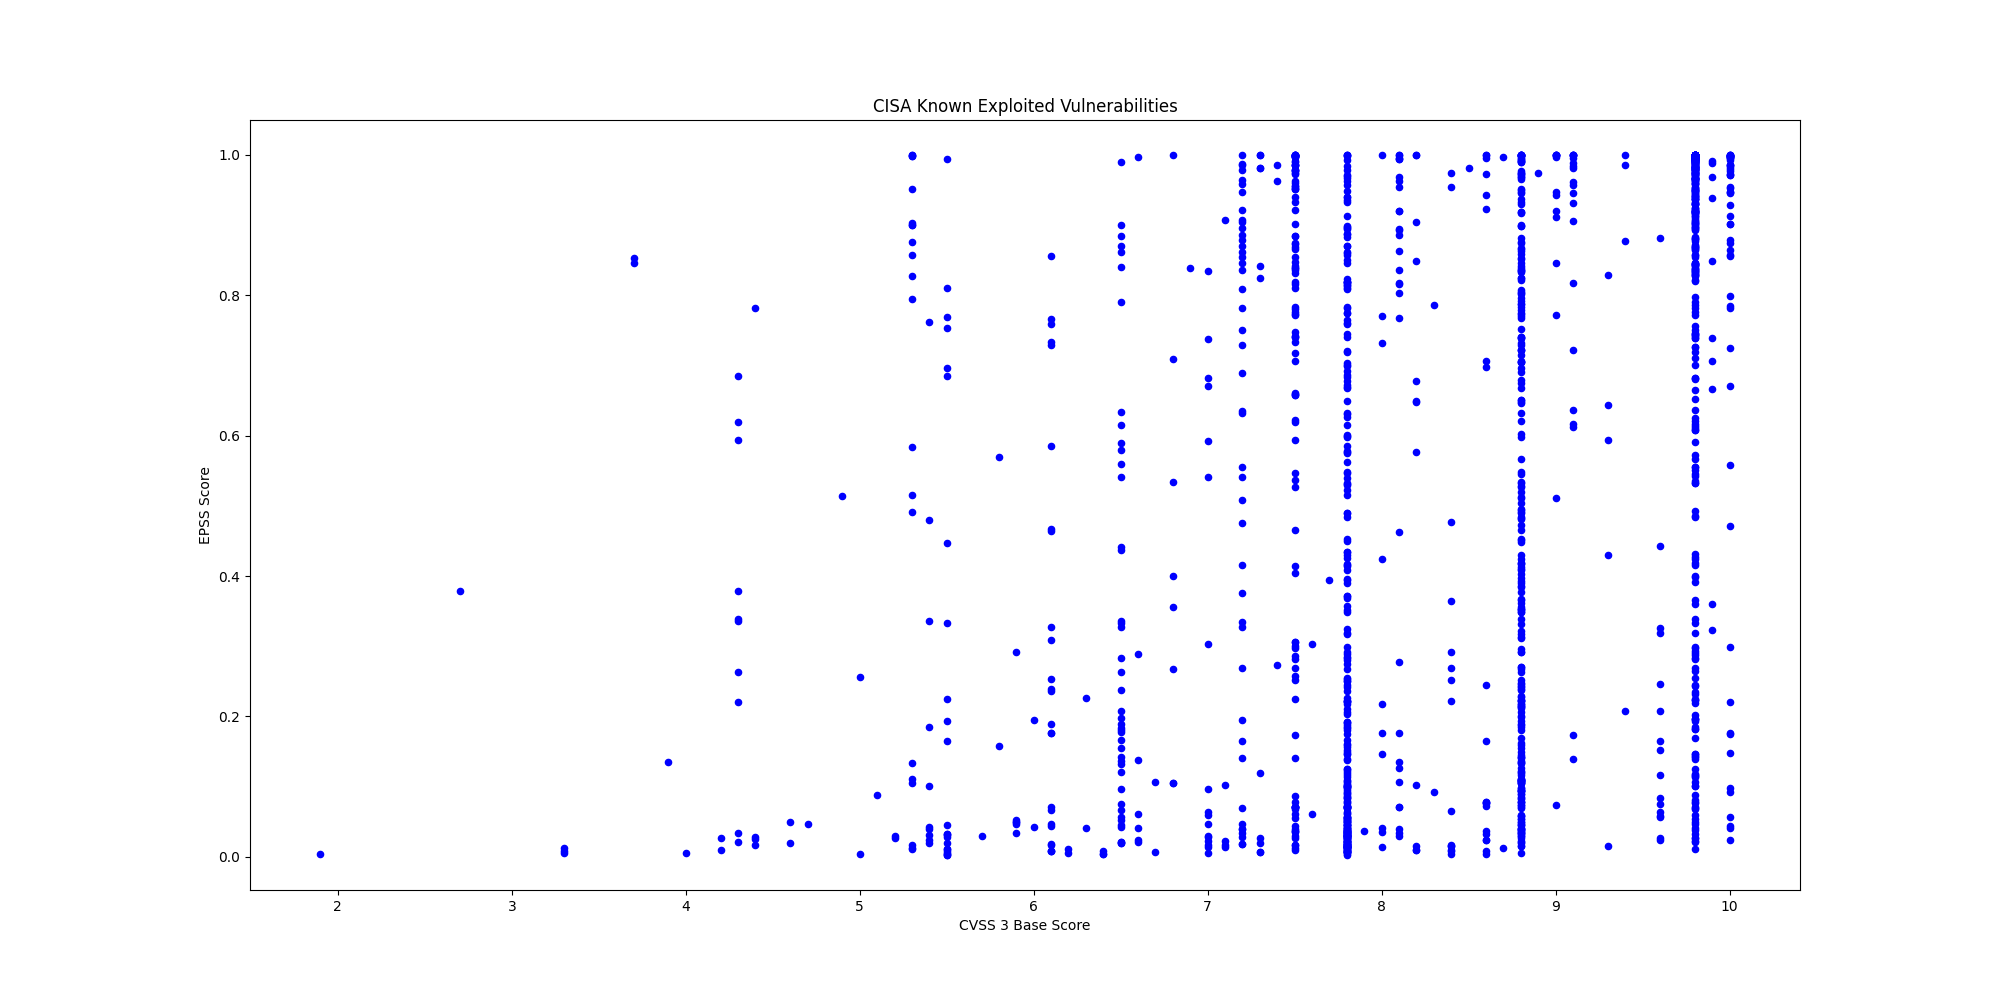

The table this chart was drawn from, first rows:
CVE, CVSS3, EPSS, EPSS Percentile, Description, Vendor, Product
CVE-2023-49105, 9.8, 0.432, 0.9863, ownCloud contains an improper authentica…, ownCloud, ownCloud
CVE-2021-23758, 8.1, 0.8363, 0.9967, Ajax.NET Professional (AjaxPro) contains…, Ajax.NET Professional, Ajax.NET Professional
CVE-2015-3246, 5.1, 0.08799, 0.9483, Red Hat libuser contains a race conditio…, Red Hat, Libuser
CVE-2015-5287, 7.8, 0.04962, 0.9162, Red Hat Automatic Bug Reporting Tool (AB…, Red Hat, Automatic Bug Reporting Tool
CVE-2022-0995, 7.8, 0.09518, 0.9512, Linux Kernel contains an out-of-bounds m…, Linux, Kernel
CVE-2019-1068, 8.8, 0.5284, 0.989, Microsoft SQL Server contains a remote c…, Microsoft, SQL Server
CVE-2025-62593, 8.8, 0.1689, 0.9684, Ray-Project Ray contains a code injectio…, Ray-Project, Ray
CVE-2025-68686, 5.9, 0.2915, 0.9804, Fortinet FortiOS contains an exposure of…, Fortinet, FortiOS
CVE-2021-27137, 8.1, 0.03995, 0.8985, DD-WRT contains a stack-based buffer ove…, DD-WRT, DD-WRT
CVE-2023-4346, 7.5, 0.01294, 0.6843, KNX Association KNX Protocol Connection …, KNX Association, KNX Protocol Connection Authorization Op…
CVE-2008-4128, 4.3, 0.3392, 0.9828, Cisco IOS 12.4 contains multiple cross-s…, Cisco, IOS
CVE-2025-67038, 9.8, 0.2198, 0.975, Lantronix EDS5000 contains a code inject…, Lantronix, EDS5000
CVE-2022-0492, 7.8, 0.05528, 0.923, Linux Kernel contains an improper authen…, Linux, Kernel
CVE-2025-48595, 8.4, 0.01714, 0.7591, Android Framework contains an integer ov…, Android, Framework
CVE-2024-21182, 7.5, 0.7416, 0.9945, Oracle WebLogic contains an unspecified …, Oracle, WebLogic Server
CVE-2025-34291, 8.8, 0.8363, 0.9967, Langflow contains an origin validation e…, Langflow, Langflow
CVE-2008-4250, 9.8, 0.9875, 0.9992, Microsoft Windows contains a buffer over…, Microsoft, Windows
CVE-2009-1537, 8.8, 0.5121, 0.9886, Microsoft DirectX contains a NULL byte o…, Microsoft, DirectX
CVE-2009-3459, 8.8, 0.8658, 0.9973, Adobe Acrobat and Reader contain a heap-…, Adobe, Acrobat and Reader
CVE-2010-0249, 8.8, 0.9194, 0.9981, Microsoft Internet Explorer contains an …, Microsoft, Internet Explorer
CVE-2010-0806, 8.8, 0.8217, 0.9963, Microsoft Internet Explorer contains an …, Microsoft, Internet Explorer
CVE-2024-1708, 8.4, 0.9549, 0.9987, ConnectWise ScreenConnect contains a pat…, ConnectWise, ScreenConnect
CVE-2025-29635, 7.2, 0.8794, 0.9975, D-Link DIR-823X contains a command injec…, D-Link, DIR-823X
CVE-2024-7399, 8.8, 0.9194, 0.9981, Samsung MagicINFO 9 Server contains a pa…, Samsung, MagicINFO 9 Server
CVE-2024-57728, 7.2, 0.06982, 0.9371, SimpleHelp contains a path traversal vul…, SimpleHelp, SimpleHelp
CVE-2024-57726, 9.9, 0.666, 0.9924, SimpleHelp contains a missing authorizat…, SimpleHelp, SimpleHelp
CVE-2025-2749, 7.2, 0.03986, 0.8983, Kentico Xperience contains a path traver…, Kentico, Kentico Xperience
CVE-2023-27351, 7.5, 0.7805, 0.9954, PaperCut NG/MF contains an improper auth…, PaperCut, NG/MF
CVE-2025-48700, 6.1, 0.01682, 0.7544, Synacor Zimbra Collaboration Suite (ZCS)…, Synacor, Zimbra Collaboration Suite (ZCS)
CVE-2025-32975, 10.0, 0.02377, 0.8277, Quest KACE Systems Management Appliance …, Quest, KACE Systems Management Appliance (SMA)
CVE-2024-27199, 7.3, 0.9999, 0.9999, JetBrains TeamCity contains a relative p…, JetBrains, TeamCity
CVE-2009-0238, 8.8, 0.4306, 0.9863, Microsoft Office Excel contains a remote…, Microsoft, Office
CVE-2012-1854, 7.8, 0.2103, 0.9741, Microsoft Visual Basic for Applications …, Microsoft, Visual Basic for Applications (VBA)
CVE-2025-60710, 7.8, 0.04598, 0.9105, Microsoft Windows contains a link follow…, Microsoft, Windows
CVE-2023-21529, 8.8, 0.621, 0.9912, Microsoft Exchange Server contains a des…, Microsoft, Exchange Server
CVE-2023-36424, 7.8, 0.1218, 0.9589, Microsoft Windows Common Log File System…, Microsoft, Windows
CVE-2020-9715, 7.8, 0.4844, 0.9879, Adobe Acrobat contains a use-after-free …, Adobe, Acrobat
CVE-2025-53521, 9.8, 0.02213, 0.8148, F5 BIG-IP APM contains a stack-based buf…, F5, BIG-IP
CVE-2025-32432, 10.0, 0.9984, 0.9996, Craft CMS contains a code injection vuln…, Craft CMS, Craft CMS
CVE-2025-54068, 9.8, 0.9647, 0.9988, Laravel Livewire contain a code injectio…, Laravel, Livewire
CVE-2025-43510, 7.8, 0.00355, 0.2863, Apple watchOS, iOS, iPadOS, macOS, visio…, Apple, Multiple Products
CVE-2025-43520, 5.5, 0.00425, 0.357, Apple watchOS, iOS, iPadOS, macOS, visio…, Apple, Multiple Products
CVE-2025-31277, 8.8, 0.01534, 0.7316, Apple Safari, iOS, watchOS, visionOS, iP…, Apple, Multiple Products
CVE-2025-66376, 7.2, 0.1956, 0.972, Synacor Zimbra Collaboration Suite (ZCS)…, Synacor, Zimbra Collaboration Suite (ZCS)
CVE-2025-47813, 4.3, 0.594, 0.9906, Wing FTP Server contains a generation of…, Wing FTP Server, Wing FTP Server
CVE-2025-68613, 9.9, 0.991, 0.9993, n8n contains an improper control of dyna…, n8n, n8n
CVE-2021-22054, 7.5, 0.9737, 0.9989, Omnissa Workspace One UEM formerly known…, Omnissa, Workspace One UEM
CVE-2025-26399, 9.8, 0.895, 0.9978, SolarWinds Web Help Desk contain a deser…, SolarWinds, Web Help Desk
CVE-2017-7921, 9.8, 1, 0.9999, Multiple Hikvision products contain an i…, Hikvision, Multiple Products
CVE-2021-22681, 9.8, 0.6363, 0.9916, Multiple Rockwell products contain an in…, Rockwell, Multiple Products
CVE-2023-43000, 8.8, 0.03898, 0.8958, Apple macOS, iOS, iPadOS, and Safari 16.…, Apple, Multiple Products
CVE-2021-30952, 7.8, 0.06964, 0.937, Apple tvOS, macOS, Safari, iPadOS and wa…, Apple, Multiple Products
CVE-2023-41974, 7.8, 0.0141, 0.709, Apple iOS and iPadOS contain a use-after…, Apple, iOS and iPadOS
CVE-2022-20775, 7.8, 0.1247, 0.9595, Cisco SD-WAN CLI contains a path travers…, Cisco, SD-WAN
CVE-2025-49113, 9.9, 0.989, 0.9992, RoundCube Webmail contains a deserializa…, Roundcube, Webmail
CVE-2025-68461, 7.2, 0.2684, 0.979, RoundCube Webmail contains a cross-site …, Roundcube, Webmail
CVE-2021-22175, 6.8, 0.5337, 0.9891, GitLab contains a server-side request fo…, GitLab, GitLab
CVE-2020-7796, 9.8, 0.8442, 0.9968, Synacor Zimbra Collaboration Suite (ZCS)…, Synacor, Zimbra Collaboration Suite
CVE-2024-7694, 7.2, 0.01807, 0.7715, TeamT5 ThreatSonar Anti-Ransomware conta…, TeamT5, ThreatSonar Anti-Ransomware
CVE-2008-0015, 8.8, 0.7673, 0.9951, Microsoft Windows Video ActiveX Control …, Microsoft, Windows
... 1,502 more rows
